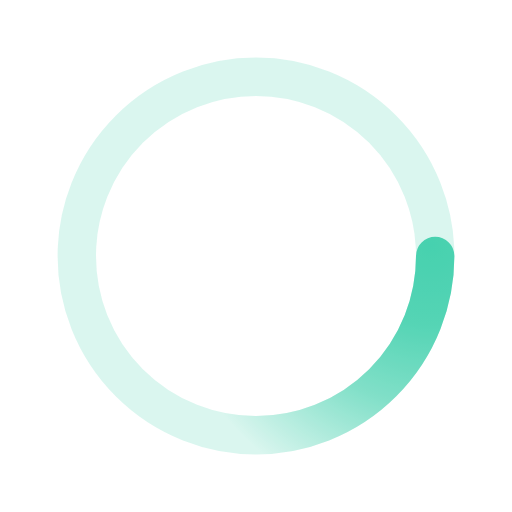
t = 0.00 s
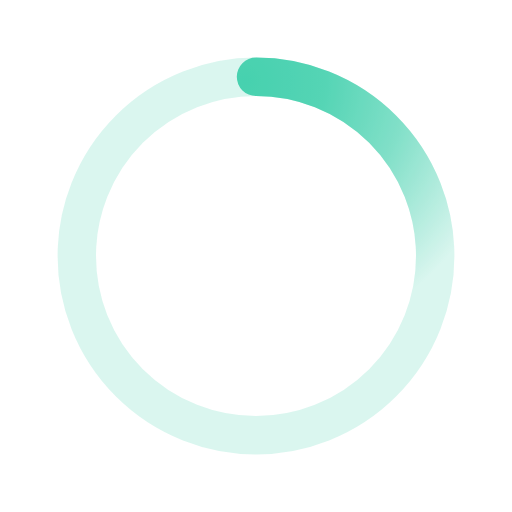
t = 0.50 s
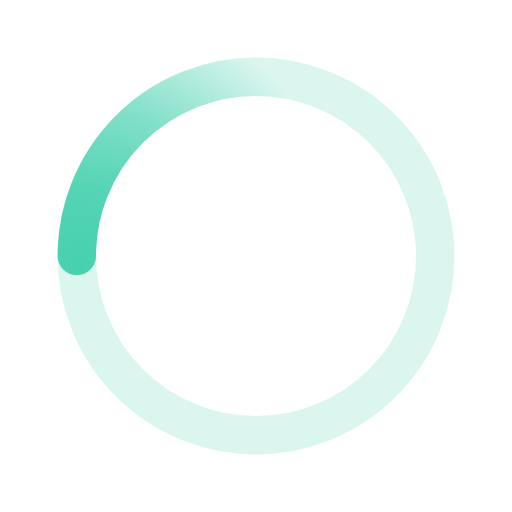
t = 1.00 s
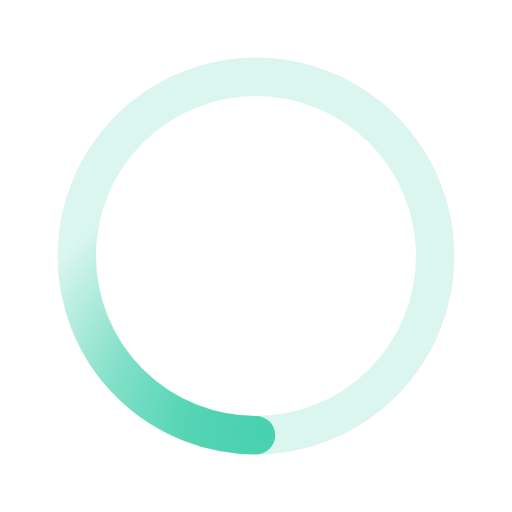
t = 1.50 s

The animated SVG that drew these frames (rendered in a browser with its animation timeline set to each time). Animation: 1 SMIL element (animateTransform=1); one cycle of 2.00 s, repeats indefinitely.

﻿<svg xmlns='http://www.w3.org/2000/svg' viewBox='0 0 200 200'><radialGradient id='a5' cx='.66' fx='.66' cy='.3125' fy='.3125' gradientTransform='scale(1.5)'><stop offset='0' stop-color='#47D1AF' data-darkreader-inline-stopcolor='' style='--darkreader-inline-stopcolor: var(--darkreader-background-880088 #6d006d);'></stop><stop offset='.3' stop-color='#47D1AF' stop-opacity='.9' data-darkreader-inline-stopcolor='' style='--darkreader-inline-stopcolor: var(--darkreader-background-880088 #6d006d);'></stop><stop offset='.6' stop-color='#47D1AF' stop-opacity='.6' data-darkreader-inline-stopcolor='' style='--darkreader-inline-stopcolor: var(--darkreader-background-880088 #6d006d);'></stop><stop offset='.8' stop-color='#47D1AF' stop-opacity='.3' data-darkreader-inline-stopcolor='' style='--darkreader-inline-stopcolor: var(--darkreader-background-880088 #6d006d);'></stop><stop offset='1' stop-color='#47D1AF' stop-opacity='0' data-darkreader-inline-stopcolor='' style='--darkreader-inline-stopcolor: var(--darkreader-background-880088 #6d006d);'></stop></radialGradient><circle transform-origin='center' fill='none' stroke='url(#a5)' stroke-width='15' stroke-linecap='round' stroke-dasharray='200 1000' stroke-dashoffset='0' cx='100' cy='100' r='70'><animateTransform type='rotate' attributeName='transform' calcMode='spline' dur='2' values='360;0' keyTimes='0;1' keySplines='0 0 1 1' repeatCount='indefinite'></animateTransform></circle><circle transform-origin='center' fill='none' opacity='.2' stroke='#47D1AF' stroke-width='15' stroke-linecap='round' cx='100' cy='100' r='70' data-darkreader-inline-stroke='' style='--darkreader-inline-stroke: var(--darkreader-text-880088 #ff6dff);'></circle></svg>